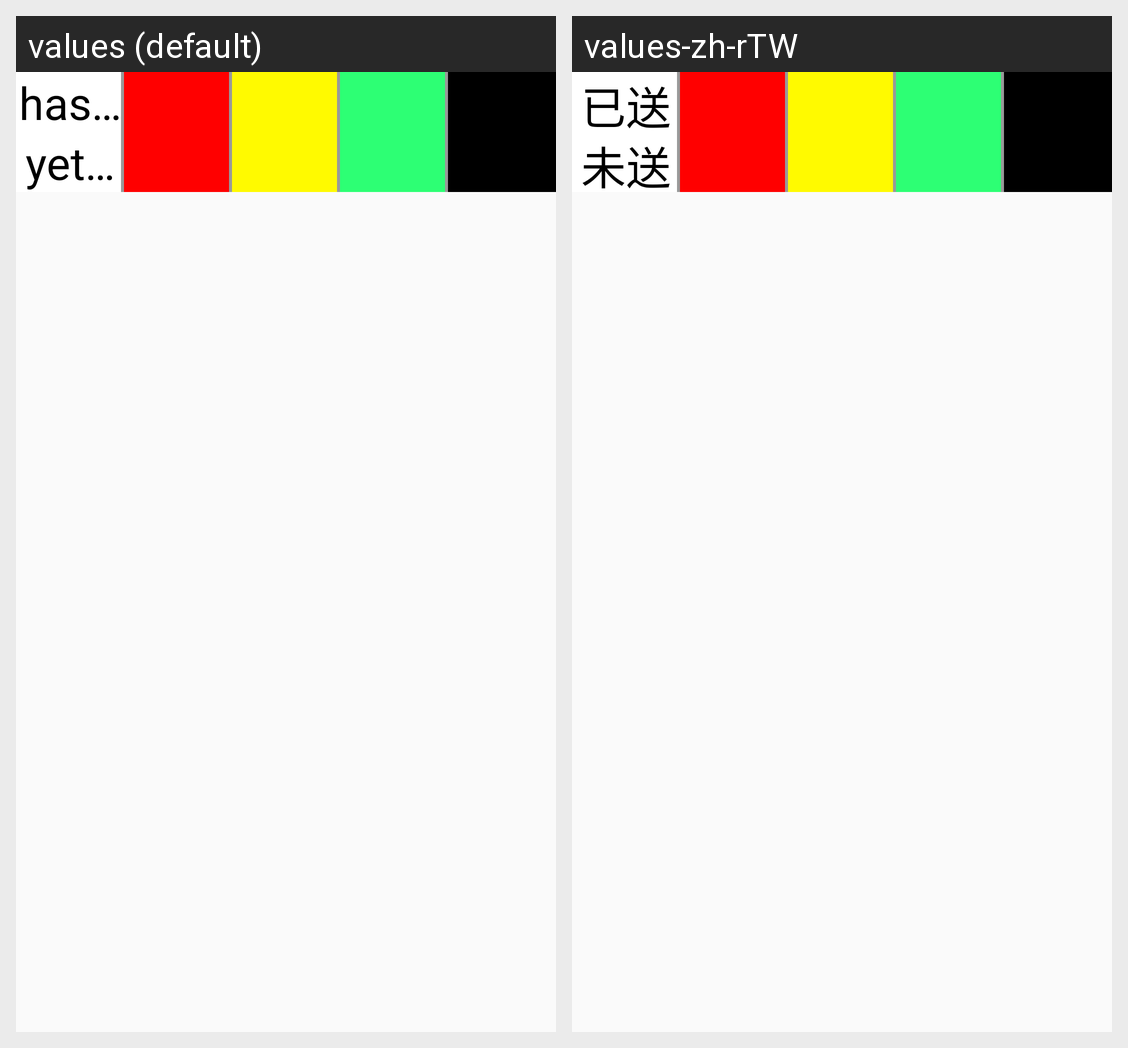

Locale-by-locale string values for the Android screen shown in this grid:
Android screen res/layout/style_textview4.xml rendered under 2 locales, left to right: values (default), values-zh-rTW. Device: Nexus 5 (rendered at 1080×1920; each locale shown at half size, 540×960, under a caption strip naming it); theme Theme.
Strings drawn on this screen, with the default value and each locale's value (text and hints the layout hard-codes, and strings that could not be matched under every locale, appear in the picture but are not listed):

s_List_6
  values: has been Transported
  values-zh-rTW: 已送

s_List_7
  values: yet to be Transported
  values-zh-rTW: 未送
